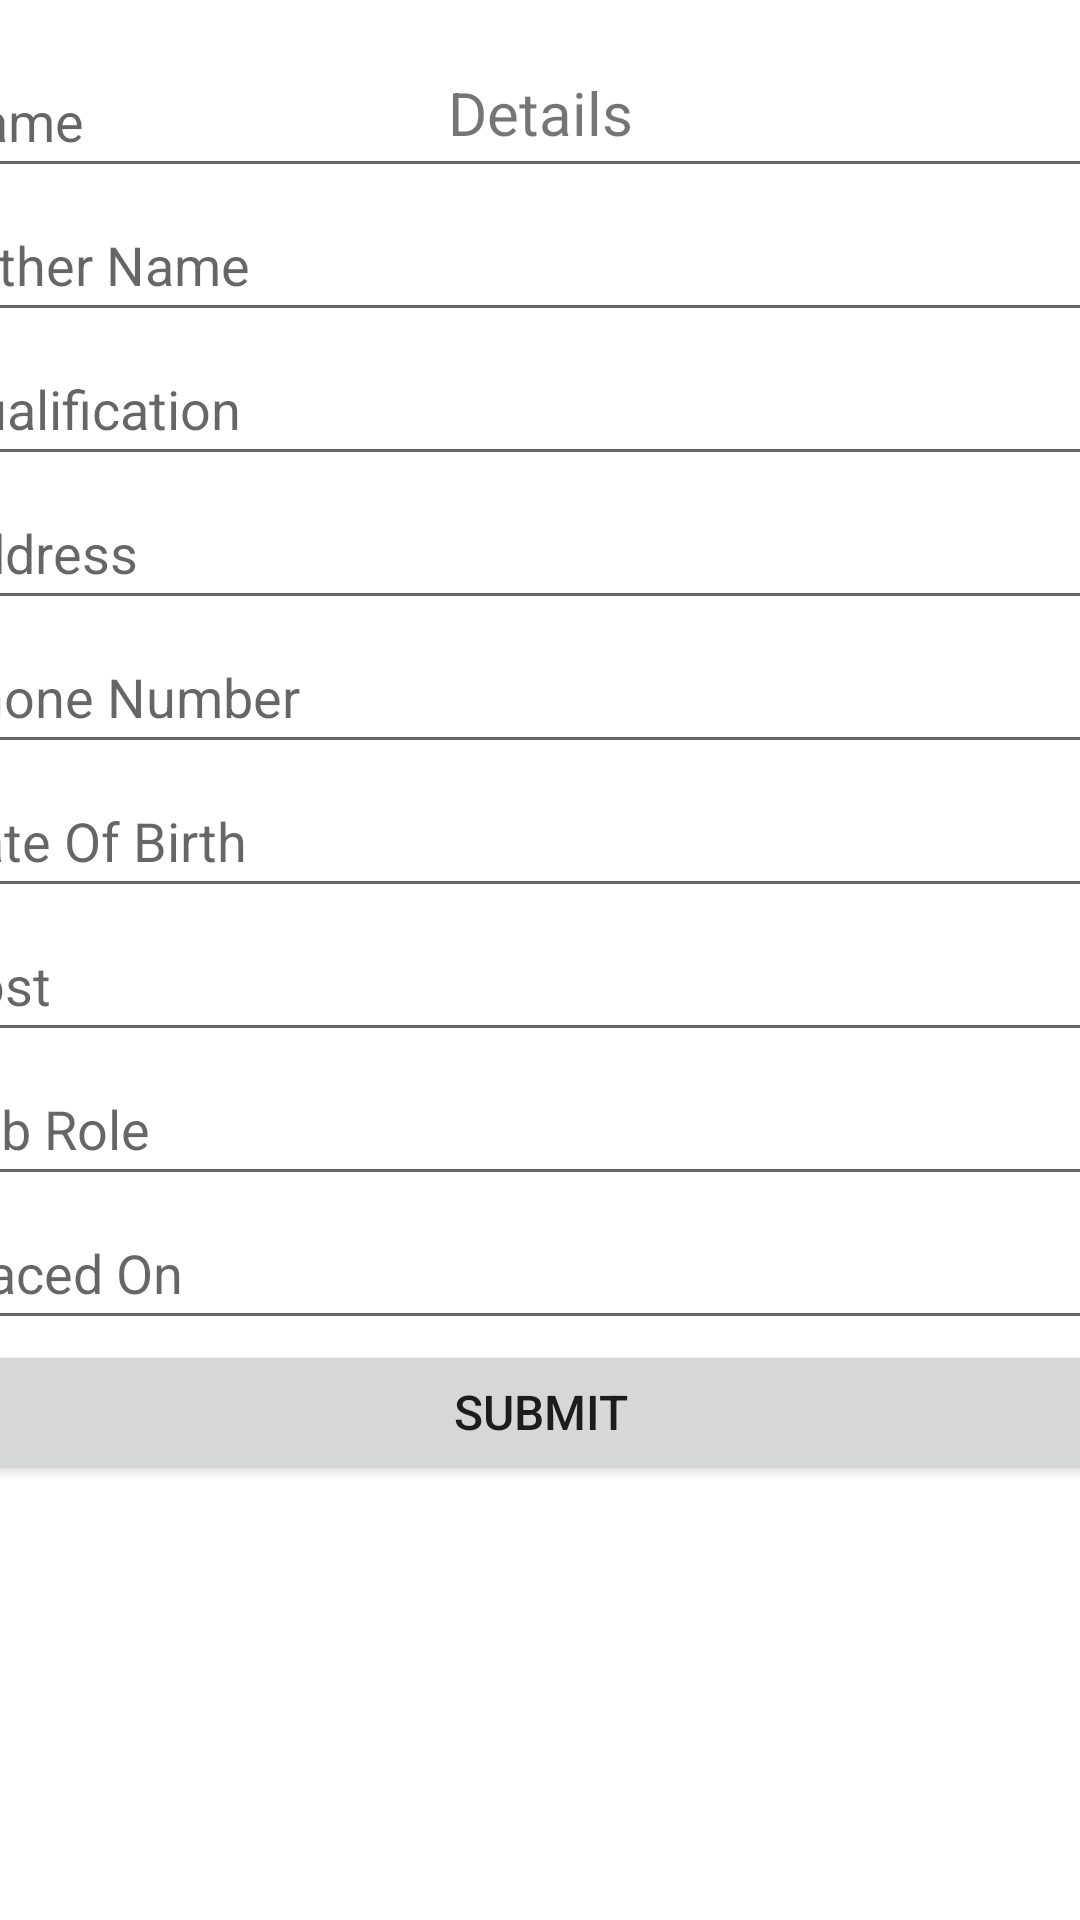

Write the Android layout XML for this screen, with the resource values it uses.
<!-- AndroidManifest.xml: application theme Theme.LabourApp -->
<!-- res/layout/activity_user_data.xml -->
<?xml version="1.0" encoding="utf-8"?>
<androidx.constraintlayout.widget.ConstraintLayout xmlns:android="http://schemas.android.com/apk/res/android"
    xmlns:app="http://schemas.android.com/apk/res-auto"
    xmlns:tools="http://schemas.android.com/tools"
    android:layout_width="match_parent"
    android:layout_height="match_parent"
    tools:context=".UserData">
    <TextView
        android:id="@+id/DataTV"
        android:layout_width="0dp"
        android:layout_height="wrap_content"
        android:layout_marginTop="24dp"
        android:text="Details"
        android:textAlignment="center"
        android:textSize="20sp"
        app:layout_constraintEnd_toEndOf="parent"
        app:layout_constraintStart_toStartOf="parent"
        app:layout_constraintTop_toTopOf="parent" />

    <LinearLayout
        android:id="@+id/DataLayout"
        android:layout_width="409dp"
        android:layout_height="678dp"
        android:layout_marginTop="16dp"
        android:orientation="vertical"
        app:layout_constraintBottom_toBottomOf="parent"
        app:layout_constraintEnd_toEndOf="parent"
        app:layout_constraintStart_toStartOf="parent"
        app:layout_constraintTop_toBottomOf="@+id/DataTV">

        <EditText
            android:id="@+id/editTextTextPersonName"
            android:layout_width="match_parent"
            android:layout_height="wrap_content"
            android:ems="10"
            android:hint="Name"
            android:inputType="textPersonName"
            android:minHeight="48dp" />

        <EditText
            android:id="@+id/editTextTextPersonFatherName"
            android:layout_width="match_parent"
            android:layout_height="wrap_content"
            android:ems="10"
            android:hint="Father Name"
            android:inputType="textPersonName"
            android:minHeight="48dp" />

        <EditText
            android:id="@+id/editTextTextPersonQualification"
            android:layout_width="match_parent"
            android:layout_height="wrap_content"
            android:ems="10"
            android:hint="Qualification"
            android:inputType="textPersonName"
            android:minHeight="48dp" />

        <EditText
            android:id="@+id/editTextPersonPostalAddress"
            android:layout_width="match_parent"
            android:layout_height="wrap_content"
            android:ems="10"
            android:hint="Address"
            android:inputType="textPostalAddress"
            android:minHeight="48dp" />

        <EditText
            android:id="@+id/editTextPhone"
            android:layout_width="match_parent"
            android:layout_height="wrap_content"
            android:ems="10"
            android:hint="Phone Number"
            android:inputType="phone"
            android:minHeight="48dp" />

        <EditText
            android:id="@+id/editTextBirthDate"
            android:layout_width="match_parent"
            android:layout_height="wrap_content"
            android:ems="10"
            android:hint="Date Of Birth"
            android:inputType="date"
            android:minHeight="48dp" />

        <EditText
            android:id="@+id/editTextTextPersonPost"
            android:layout_width="match_parent"
            android:layout_height="wrap_content"
            android:ems="10"
            android:hint="Post"
            android:inputType="textPersonName"
            android:minHeight="48dp" />

        <EditText
            android:id="@+id/editTextTextPersonJobRole"
            android:layout_width="match_parent"
            android:layout_height="wrap_content"
            android:ems="10"
            android:hint="Job Role"
            android:inputType="textPersonName"
            android:minHeight="48dp" />

        <EditText
            android:id="@+id/editTextDatePlacedOn"
            android:layout_width="match_parent"
            android:layout_height="wrap_content"
            android:ems="10"
            android:hint="Placed On"
            android:inputType="textPersonName"
            android:minHeight="48dp" />

        <Button
            android:id="@+id/SubmitDataBtn"
            android:layout_width="match_parent"
            android:layout_height="wrap_content"
            android:text="Submit"
            android:textSize="16sp" />
    </LinearLayout>
</androidx.constraintlayout.widget.ConstraintLayout>
<!-- resources referenced by this layout -->
<resources>
  <style name="Theme.LabourApp" parent="Theme.MaterialComponents.DayNight.DarkActionBar">
          
          <item name="colorPrimary">@color/purple_500</item>
          <item name="colorPrimaryVariant">@color/purple_700</item>
          <item name="colorOnPrimary">@color/white</item>
          
          <item name="colorSecondary">@color/teal_200</item>
          <item name="colorSecondaryVariant">@color/teal_700</item>
          <item name="colorOnSecondary">@color/black</item>
          
          <item name="android:statusBarColor" tools:targetApi="l">?attr/colorPrimaryVariant</item>
          
      </style>
  <!-- not gathered from this repository: default colours our renderer supplied (Android Studio template values) -->
  <color name="purple_500">#FF6200EE</color>
  <color name="purple_700">#FF3700B3</color>
  <color name="teal_200">#FF03DAC5</color>
  <color name="teal_700">#FF018786</color>
  <color name="black">#FF000000</color>
  <color name="white">#FFFFFFFF</color>
</resources>
